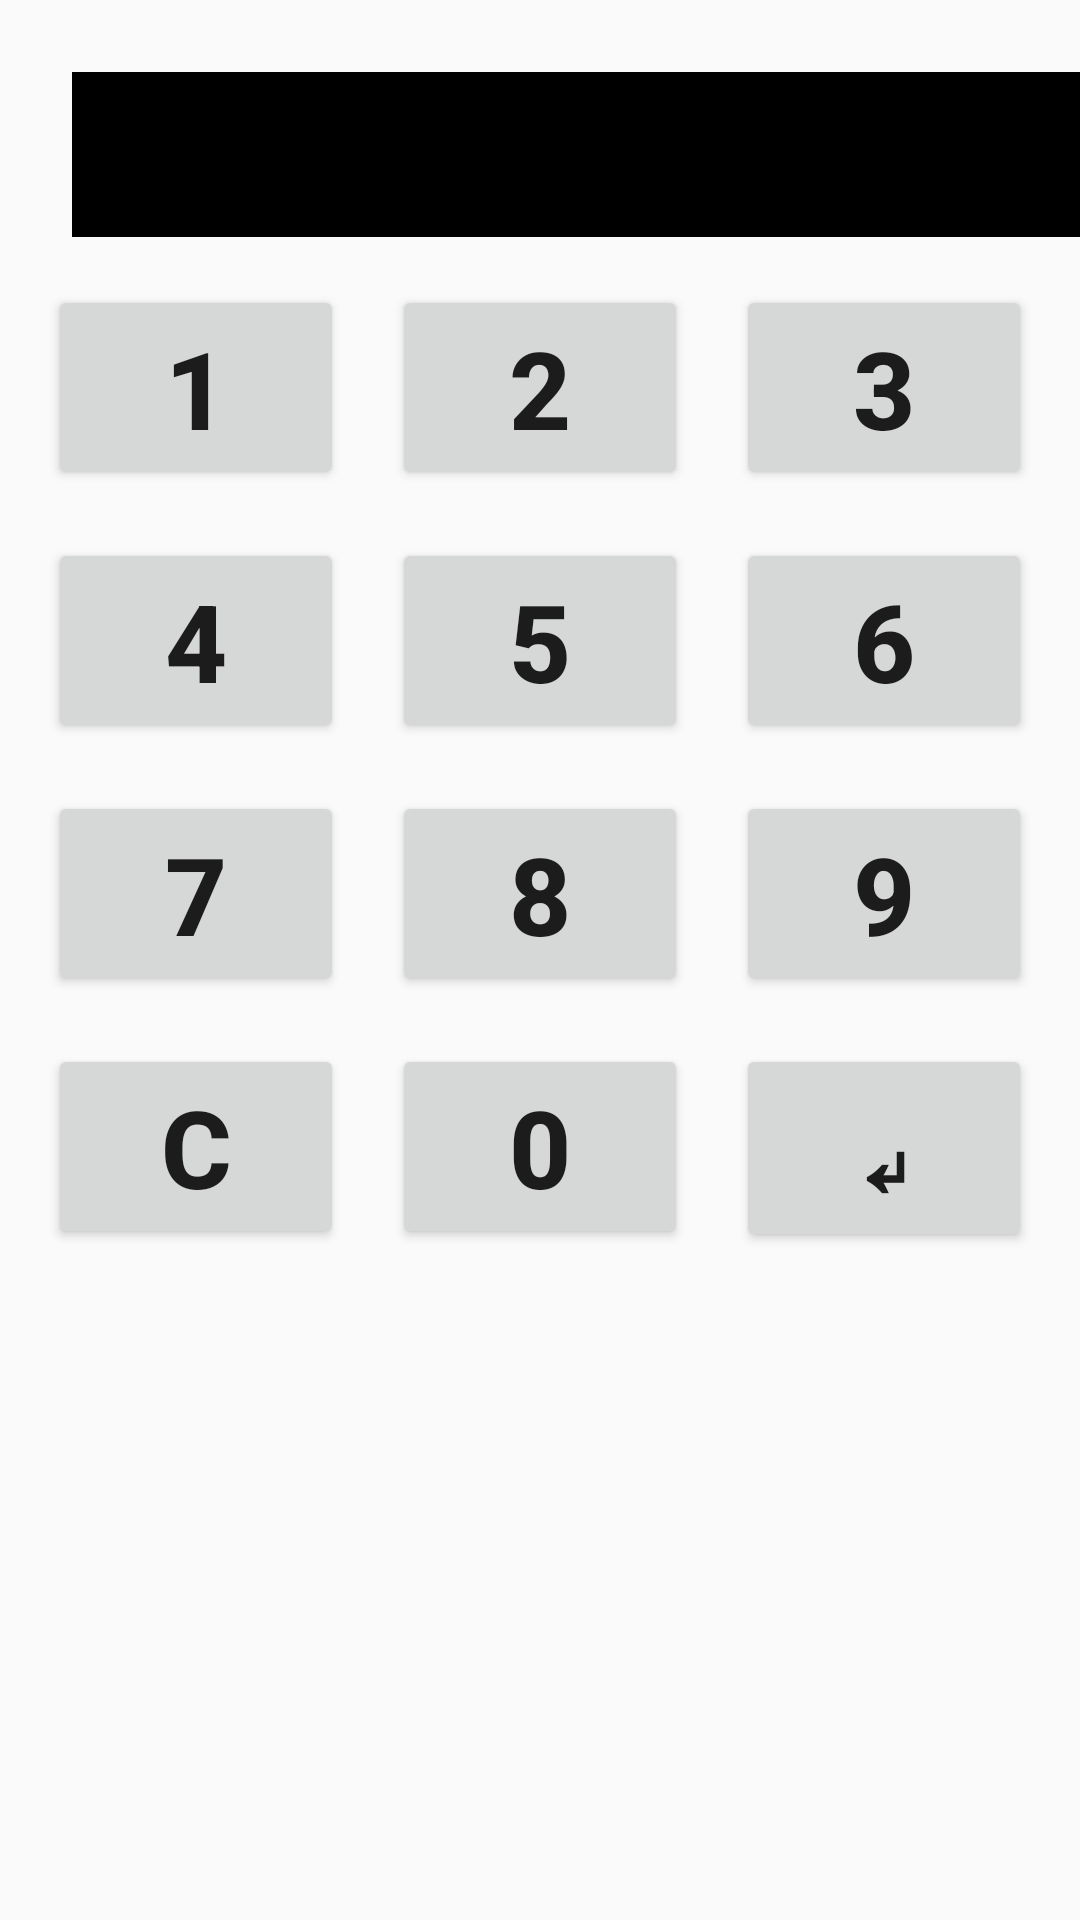

Android layout source for this screen:
<!-- AndroidManifest.xml: application theme AppTheme -->
<!-- res/layout/fragment_keypad.xml -->
<?xml version="1.0" encoding="utf-8"?>
<FrameLayout xmlns:android="http://schemas.android.com/apk/res/android"
    xmlns:tools="http://schemas.android.com/tools"
    android:layout_width="match_parent"
    android:layout_height="match_parent"
    xmlns:app="http://schemas.android.com/apk/res-auto"
    tools:context=".KeypadFragment">

    <LinearLayout
        android:layout_width="match_parent"
        android:layout_height="match_parent"
        android:orientation="vertical">
        <TextView
            android:id="@+id/input"
            android:layout_width="366dp"
            android:layout_height="55dp"
            android:layout_marginStart="24dp"
            android:layout_marginTop="24dp"
            android:layout_marginEnd="24dp"
            android:background="#000000"
            android:textAlignment="center"
            android:textColor="#4CAF50"
            android:textSize="40sp"
            app:layout_constraintEnd_toEndOf="parent"
            app:layout_constraintStart_toStartOf="parent"
            app:layout_constraintTop_toTopOf="parent" />

        <androidx.constraintlayout.widget.ConstraintLayout
            android:layout_width="match_parent"
            android:layout_height="match_parent">

            <Button
                android:id="@+id/b1"
                style="@style/KeypadButton"
                android:layout_width="0dp"
                android:layout_height="wrap_content"
                android:layout_marginStart="16dp"
                android:layout_marginTop="16dp"
                android:layout_marginEnd="8dp"
                android:text="1"
                app:layout_constraintEnd_toStartOf="@+id/b2"
                app:layout_constraintStart_toStartOf="parent"
                app:layout_constraintTop_toTopOf="parent" />

            <Button
                android:id="@+id/b2"
                style="@style/KeypadButton"
                android:layout_width="0dp"
                android:layout_height="wrap_content"
                android:layout_marginStart="8dp"
                android:layout_marginTop="16dp"
                android:layout_marginEnd="8dp"
                android:text="2"
                app:layout_constraintEnd_toStartOf="@+id/b3"
                app:layout_constraintStart_toEndOf="@+id/b1"
                app:layout_constraintTop_toTopOf="parent" />

            <Button
                android:id="@+id/b3"
                style="@style/KeypadButton"
                android:layout_width="0dp"
                android:layout_height="wrap_content"
                android:layout_marginStart="8dp"
                android:layout_marginTop="16dp"
                android:layout_marginEnd="16dp"
                android:text="3"
                app:layout_constraintEnd_toEndOf="parent"
                app:layout_constraintStart_toEndOf="@+id/b2"
                app:layout_constraintTop_toTopOf="parent" />

            <Button
                android:id="@+id/b4"
                style="@style/KeypadButton"
                android:layout_width="0dp"
                android:layout_height="wrap_content"
                android:layout_marginStart="16dp"
                android:layout_marginTop="16dp"
                android:layout_marginEnd="8dp"
                android:text="4"
                app:layout_constraintEnd_toStartOf="@+id/b5"
                app:layout_constraintStart_toStartOf="parent"
                app:layout_constraintTop_toBottomOf="@+id/b1" />

            <Button
                android:id="@+id/b5"
                style="@style/KeypadButton"
                android:layout_width="0dp"
                android:layout_height="wrap_content"
                android:layout_marginStart="8dp"
                android:layout_marginTop="16dp"
                android:layout_marginEnd="8dp"
                android:text="5"
                app:layout_constraintEnd_toStartOf="@+id/b6"
                app:layout_constraintStart_toEndOf="@+id/b4"
                app:layout_constraintTop_toBottomOf="@+id/b2" />

            <Button
                android:id="@+id/b6"
                style="@style/KeypadButton"
                android:layout_width="0dp"
                android:layout_height="wrap_content"
                android:layout_marginStart="8dp"
                android:layout_marginTop="16dp"
                android:layout_marginEnd="16dp"
                android:text="6"
                app:layout_constraintEnd_toEndOf="parent"
                app:layout_constraintStart_toEndOf="@+id/b5"
                app:layout_constraintTop_toBottomOf="@+id/b3" />

            <Button
                android:id="@+id/b7"
                style="@style/KeypadButton"
                android:layout_width="0dp"
                android:layout_height="wrap_content"
                android:layout_marginStart="16dp"
                android:layout_marginTop="16dp"
                android:layout_marginEnd="8dp"
                android:text="7"
                app:layout_constraintEnd_toStartOf="@+id/b8"
                app:layout_constraintStart_toStartOf="parent"
                app:layout_constraintTop_toBottomOf="@+id/b4" />

            <Button
                android:id="@+id/b8"
                style="@style/KeypadButton"
                android:layout_width="0dp"
                android:layout_height="wrap_content"
                android:layout_marginStart="8dp"
                android:layout_marginTop="16dp"
                android:layout_marginEnd="8dp"
                android:text="8"
                app:layout_constraintEnd_toStartOf="@+id/b9"
                app:layout_constraintStart_toEndOf="@+id/b7"
                app:layout_constraintTop_toBottomOf="@+id/b5" />

            <Button
                android:id="@+id/b9"
                style="@style/KeypadButton"
                android:layout_width="0dp"
                android:layout_height="wrap_content"
                android:layout_marginStart="8dp"
                android:layout_marginTop="16dp"
                android:layout_marginEnd="16dp"
                android:text="9"
                app:layout_constraintEnd_toEndOf="parent"
                app:layout_constraintStart_toEndOf="@+id/b8"
                app:layout_constraintTop_toBottomOf="@+id/b6" />

            <Button
                android:id="@+id/bc"
                style="@style/KeypadButton"
                android:layout_width="0dp"
                android:layout_height="wrap_content"
                android:layout_marginStart="16dp"
                android:layout_marginTop="16dp"
                android:layout_marginEnd="8dp"
                android:text="C"
                app:layout_constraintEnd_toStartOf="@+id/b0"
                app:layout_constraintStart_toStartOf="parent"
                app:layout_constraintTop_toBottomOf="@+id/b7" />

            <Button
                android:id="@+id/b0"
                style="@style/KeypadButton"
                android:layout_width="0dp"
                android:layout_height="wrap_content"
                android:layout_marginStart="8dp"
                android:layout_marginTop="16dp"
                android:layout_marginEnd="8dp"
                android:text="0"
                app:layout_constraintEnd_toStartOf="@+id/be"
                app:layout_constraintStart_toEndOf="@+id/bc"
                app:layout_constraintTop_toBottomOf="@+id/b8" />

            <Button
                android:id="@+id/be"
                style="@style/KeypadButton"
                android:layout_width="0dp"
                android:layout_height="wrap_content"
                android:layout_marginStart="8dp"
                android:layout_marginTop="16dp"
                android:layout_marginEnd="16dp"
                android:text="↵"
                app:layout_constraintEnd_toEndOf="parent"
                app:layout_constraintStart_toEndOf="@+id/b0"
                app:layout_constraintTop_toBottomOf="@+id/b9" />


        </androidx.constraintlayout.widget.ConstraintLayout>


    </LinearLayout>
</FrameLayout>
<!-- resources referenced by this layout -->
<resources>
  <style name="KeypadButton">
          <item name="android:textSize">36sp</item>
          <item name="android:textStyle">bold</item>
      </style>
  <style name="AppTheme" parent="Theme.AppCompat.Light.DarkActionBar">
          
          <item name="colorPrimary">@color/colorPrimary</item>
          <item name="colorPrimaryDark">@color/colorPrimaryDark</item>
          <item name="colorAccent">@color/colorAccent</item>
      </style>
  <color name="colorPrimary">#008577</color>
  <color name="colorPrimaryDark">#00574B</color>
  <color name="colorAccent">#D81B60</color>
</resources>
